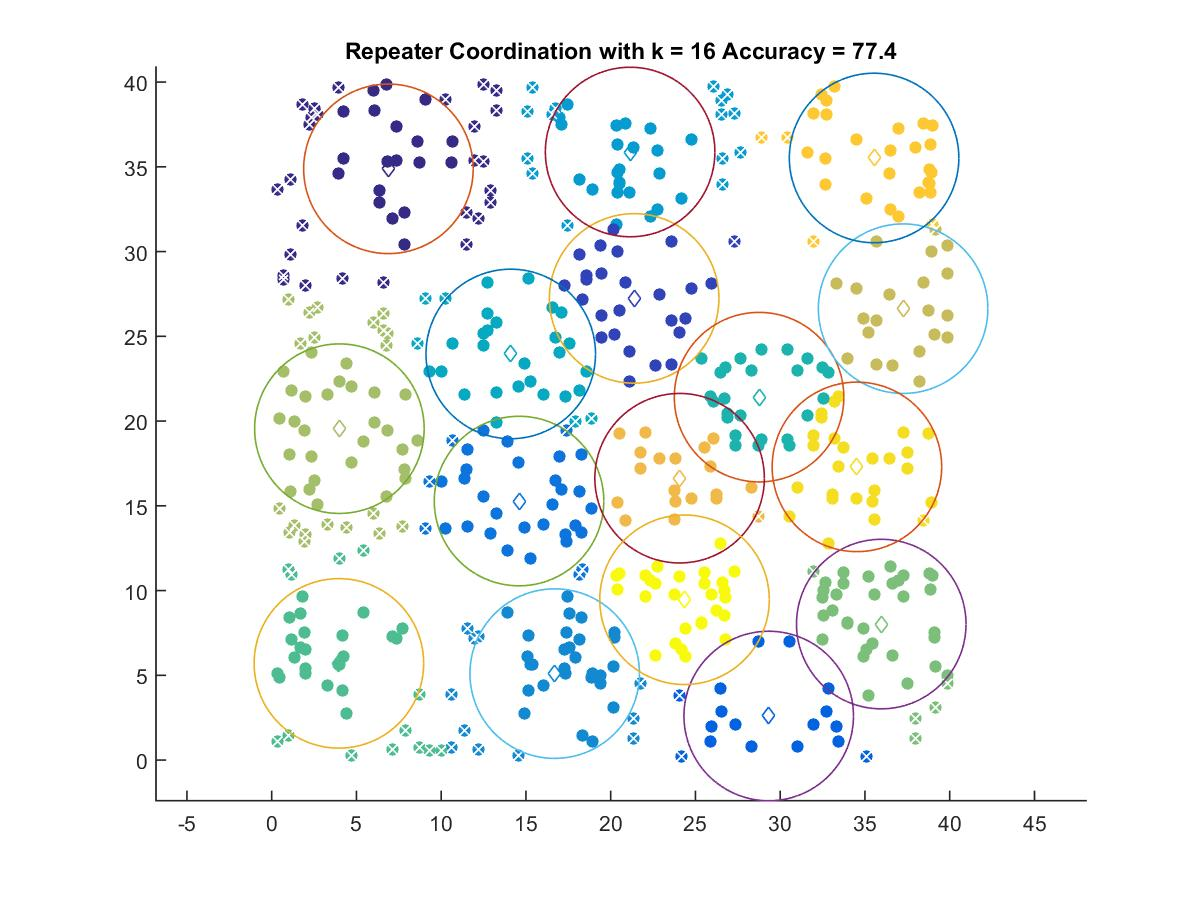

The data file committed next to this chart (first rows):
6.8859, 34.881
21.38, 27.24
29.32, 2.603
14.59, 15.28
16.7, 5.103
21.14, 35.87
14.1, 23.96
28.75, 21.41
3.964, 5.707
35.96, 8.026
3.994, 19.55
37.25, 26.63
24.06, 16.63
35.54, 35.52
34.52, 17.3
24.35, 9.46
